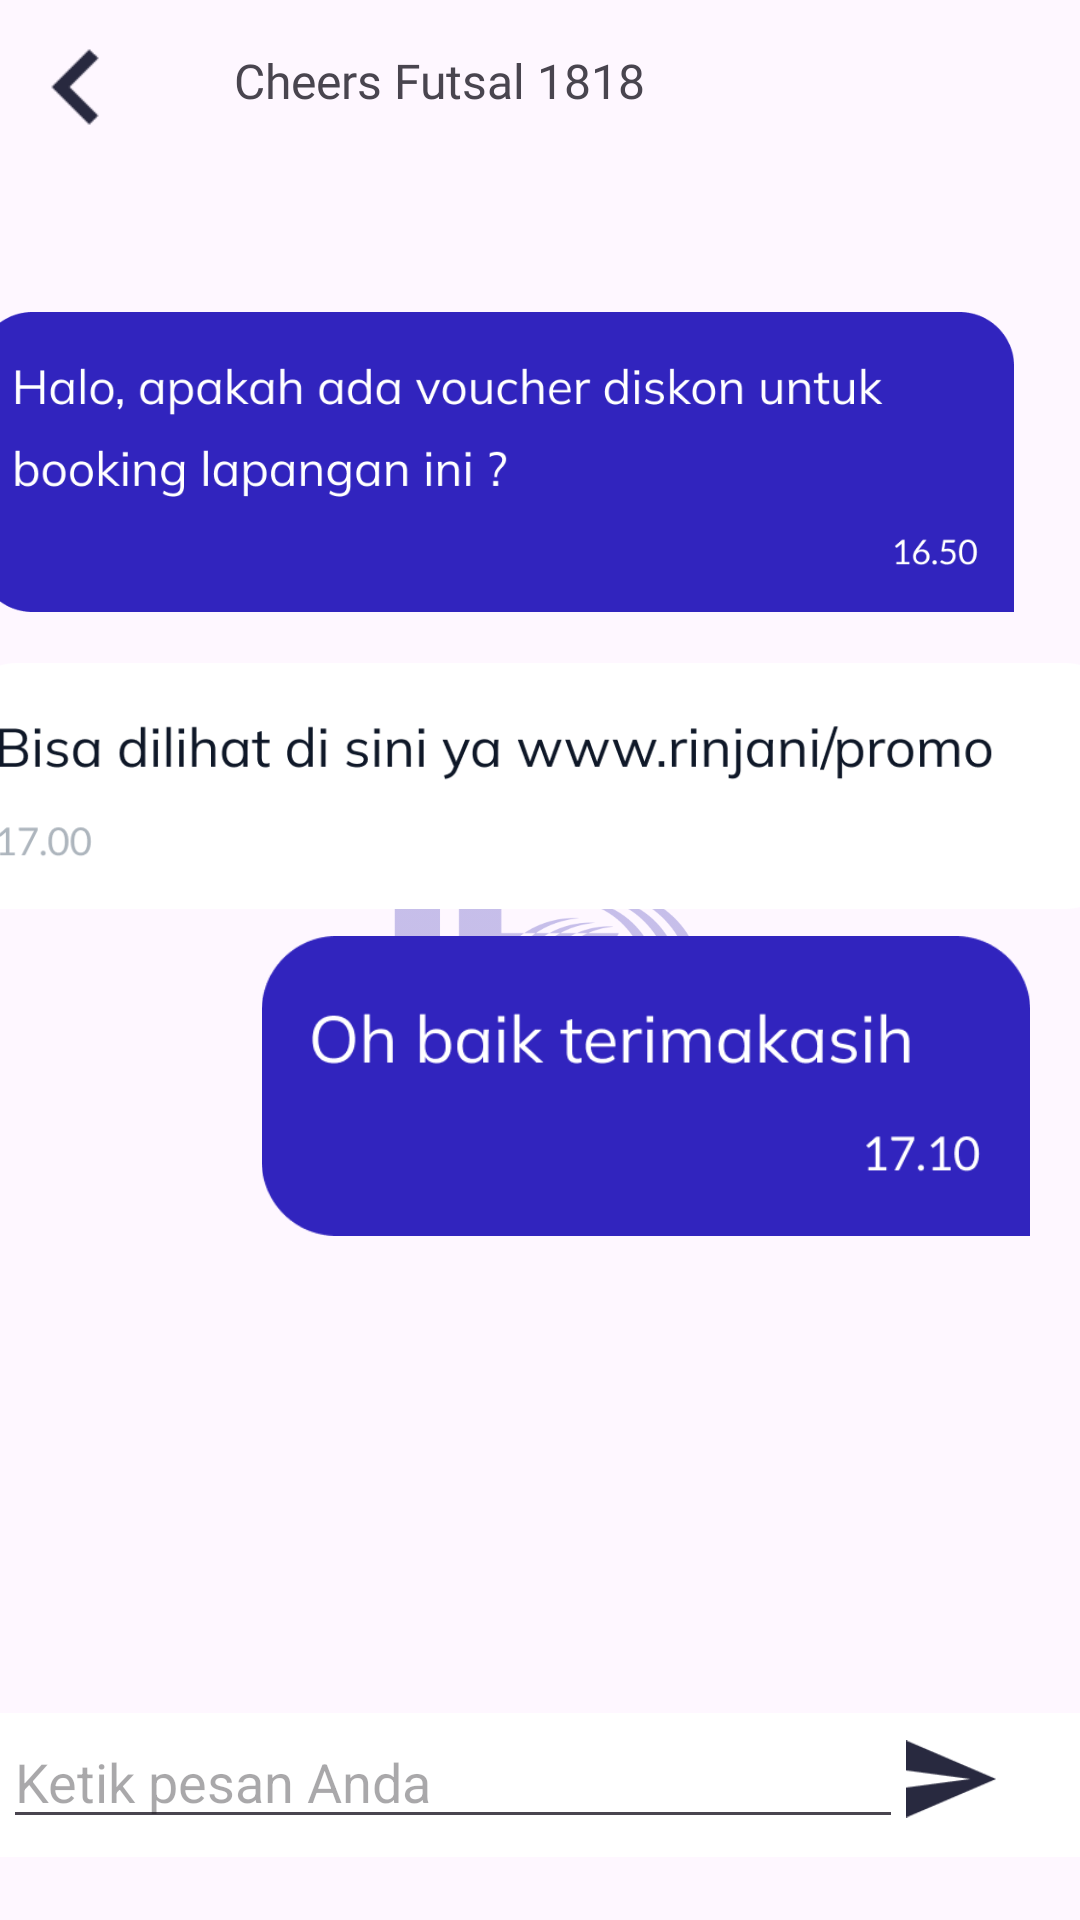

Layout XML and referenced resources for this Android screen:
<!-- AndroidManifest.xml: application theme Theme.FieldOn -->
<!-- res/layout/activity_live_chat.xml -->
<?xml version="1.0" encoding="utf-8"?>
<androidx.constraintlayout.widget.ConstraintLayout xmlns:android="http://schemas.android.com/apk/res/android"
    xmlns:app="http://schemas.android.com/apk/res-auto"
    xmlns:tools="http://schemas.android.com/tools"
    android:id="@+id/main"
    android:layout_width="match_parent"
    android:layout_height="match_parent"
    tools:context=".ui.live_chat.Live_ChatActivity">

    <ImageView
        android:id="@+id/imageView5"
        android:layout_width="135dp"
        android:layout_height="135dp"
        android:alpha="0.5"
        app:layout_constraintBottom_toBottomOf="parent"
        app:layout_constraintEnd_toEndOf="parent"
        app:layout_constraintStart_toStartOf="parent"
        app:layout_constraintTop_toTopOf="parent"
        app:srcCompat="@drawable/logo21" />

    <ImageView
        android:id="@+id/imageView7"
        android:layout_width="wrap_content"
        android:layout_height="90dp"
        app:layout_constraintBottom_toBottomOf="parent"
        app:layout_constraintEnd_toEndOf="parent"
        app:layout_constraintStart_toStartOf="parent"
        app:srcCompat="@drawable/frame3268" />

    <EditText
        android:id="@+id/editTextMessage"
        android:layout_width="300dp"
        android:layout_height="wrap_content"
        android:hint="Ketik pesan Anda"
        app:layout_constraintBottom_toBottomOf="parent"
        app:layout_constraintEnd_toStartOf="@+id/imageView8"
        app:layout_constraintHorizontal_bias="0.457"
        app:layout_constraintStart_toStartOf="parent"
        app:layout_constraintTop_toTopOf="@+id/imageView7"
        app:layout_constraintVertical_bias="0.444" />

    <ImageView
        android:id="@+id/imageView8"
        android:layout_width="30dp"
        android:layout_height="30dp"
        android:layout_marginEnd="28dp"
        android:layout_marginBottom="32dp"
        app:layout_constraintBottom_toBottomOf="parent"
        app:layout_constraintEnd_toEndOf="parent"
        app:srcCompat="@drawable/vector" />

    <androidx.appcompat.widget.AppCompatButton
        android:id="@+id/button"
        android:layout_width="50dp"
        android:layout_height="50dp"
        android:layout_marginTop="4dp"
        android:background="@drawable/icon_back"
        app:layout_constraintStart_toStartOf="parent"
        app:layout_constraintTop_toTopOf="parent" />

    <TextView
        android:id="@+id/textView18"
        android:layout_width="wrap_content"
        android:layout_height="wrap_content"
        android:layout_marginStart="28dp"
        android:layout_marginTop="16dp"
        android:fontFamily="@font/poppins_bold"
        android:text="Cheers Futsal 1818"
        android:textSize="16dp"
        app:layout_constraintStart_toEndOf="@+id/button"
        app:layout_constraintTop_toTopOf="parent" />

    <ImageView
        android:id="@+id/imageView12"
        android:layout_width="390dp"
        android:layout_height="100dp"
        android:layout_marginTop="104dp"
        app:layout_constraintEnd_toEndOf="parent"
        app:layout_constraintHorizontal_bias="1.0"
        app:layout_constraintStart_toStartOf="parent"
        app:layout_constraintTop_toTopOf="parent"
        app:srcCompat="@drawable/template2" />

    <ImageView
        android:id="@+id/imageView13"
        android:layout_width="390dp"
        android:layout_height="100dp"
        android:layout_marginTop="212dp"
        app:layout_constraintEnd_toEndOf="parent"
        app:layout_constraintStart_toStartOf="parent"
        app:layout_constraintTop_toTopOf="parent"
        app:srcCompat="@drawable/template1" />

    <ImageView
        android:id="@+id/imageView14"
        android:layout_width="390dp"
        android:layout_height="100dp"
        android:layout_marginTop="312dp"
        android:paddingLeft="100dp"
        app:layout_constraintEnd_toEndOf="parent"
        app:layout_constraintHorizontal_bias="1.0"
        app:layout_constraintStart_toStartOf="parent"
        app:layout_constraintTop_toTopOf="parent"
        app:srcCompat="@drawable/template3" />

</androidx.constraintlayout.widget.ConstraintLayout>
<!-- resources referenced by this layout -->
<resources>
  <!-- drawable frame3268: png bitmap (drawable, 1408 bytes) -->
  <!-- drawable icon_back: png bitmap (drawable, 583 bytes) -->
  <!-- drawable logo21: png bitmap (drawable, 33356 bytes) -->
  <!-- drawable template1: png bitmap (drawable, 15011 bytes) -->
  <!-- drawable template2: png bitmap (drawable, 22553 bytes) -->
  <!-- drawable template3: png bitmap (drawable, 9838 bytes) -->
  <!-- drawable vector: png bitmap (drawable, 812 bytes) -->
  <style name="Theme.FieldOn" parent="Base.Theme.FieldOn" />
  <style name="Base.Theme.FieldOn" parent="Theme.Material3.DayNight.NoActionBar">
          
          
      </style>
</resources>
